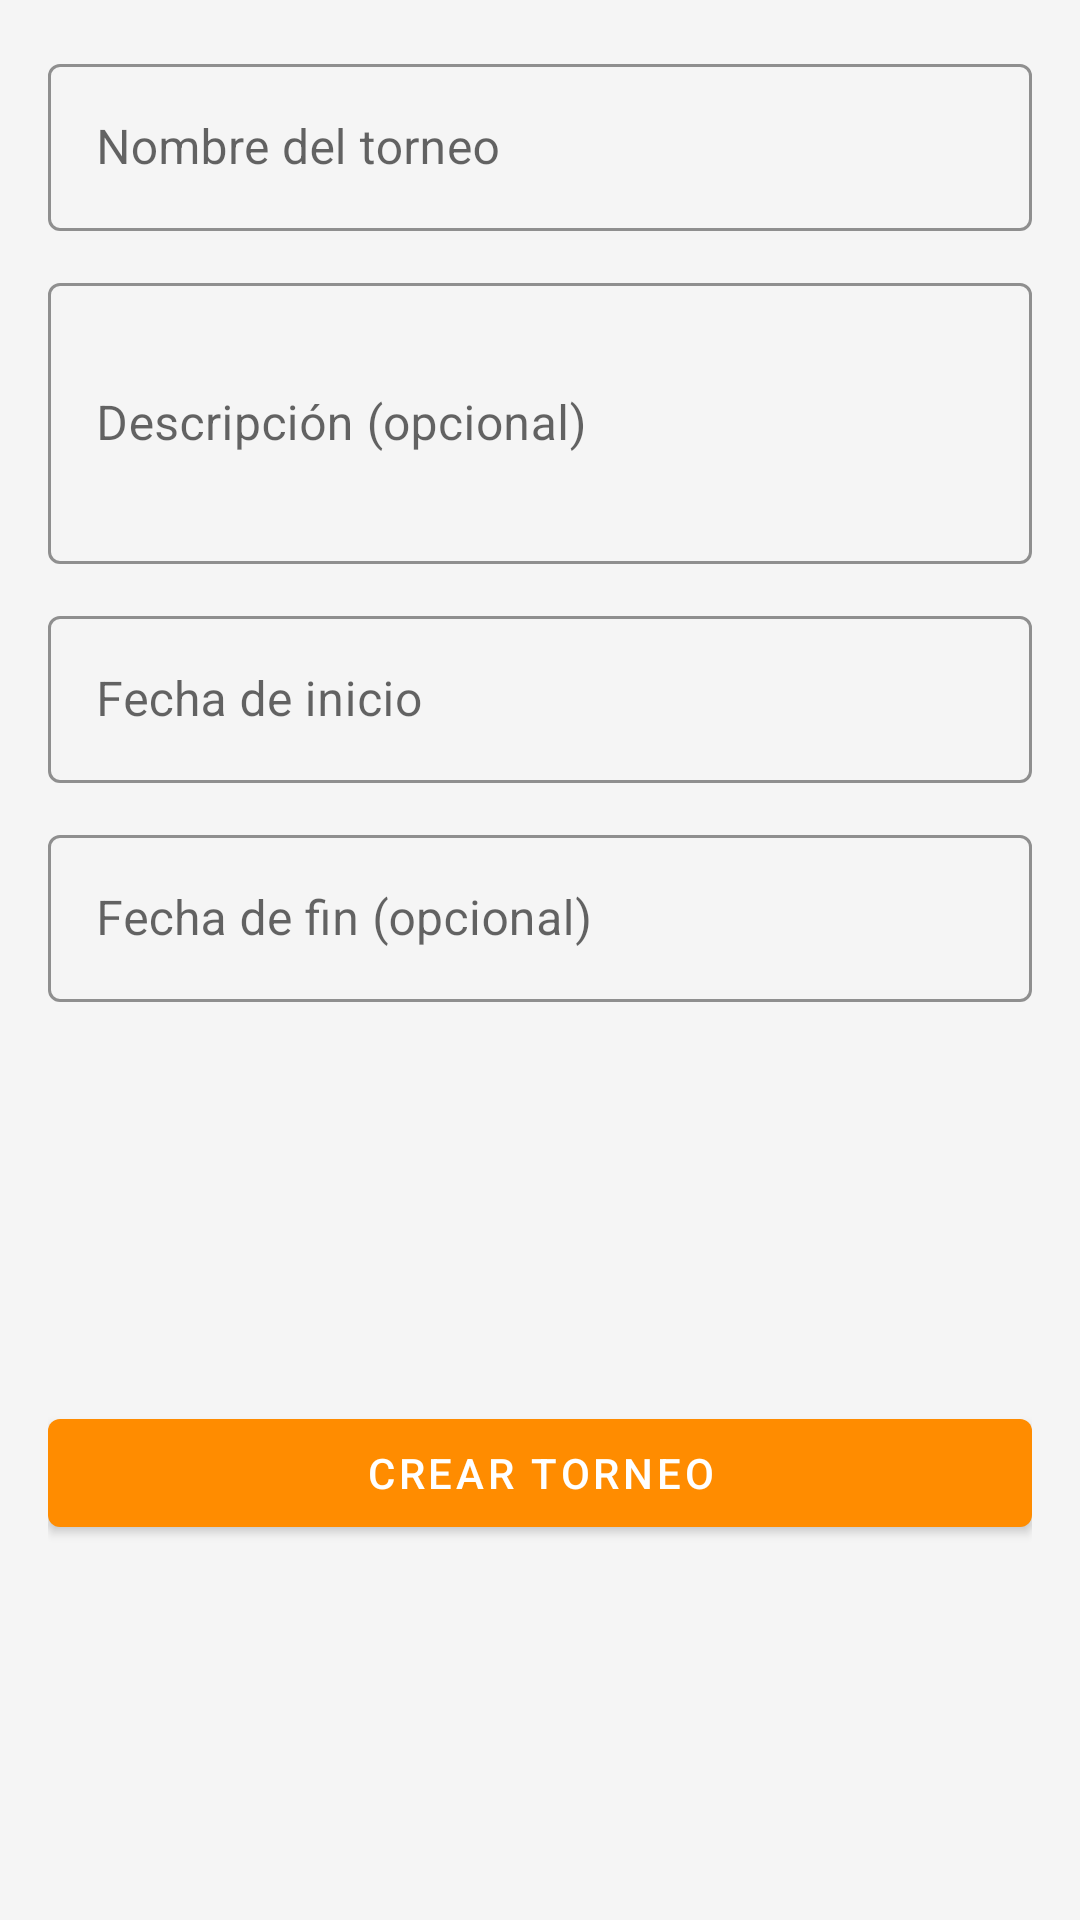

Android layout source for this screen:
<!-- AndroidManifest.xml: application theme Theme.HoopTracker -->
<!-- res/layout/fragment_tournament_create.xml -->
<?xml version="1.0" encoding="utf-8"?>
<androidx.constraintlayout.widget.ConstraintLayout xmlns:android="http://schemas.android.com/apk/res/android"
    xmlns:app="http://schemas.android.com/apk/res-auto"
    android:layout_width="match_parent"
    android:layout_height="match_parent"
    android:padding="16dp">
    

    <com.google.android.material.textfield.TextInputLayout
        android:id="@+id/inputTournamentName"
        style="@style/Widget.MaterialComponents.TextInputLayout.OutlinedBox"
        android:layout_width="0dp"
        android:layout_height="wrap_content"
        android:hint="@string/nombre_del_torneo2"
        app:boxStrokeWidth="1dp"
        app:boxStrokeWidthFocused="2dp"
        app:boxStrokeColor="?attr/colorPrimary"
        app:layout_constraintTop_toTopOf="parent"
        app:layout_constraintStart_toStartOf="parent"
        app:layout_constraintEnd_toEndOf="parent">

        <com.google.android.material.textfield.TextInputEditText
            android:id="@+id/edtTournamentName"
            android:layout_width="match_parent"
            android:layout_height="wrap_content"
            android:inputType="textCapSentences" />
    </com.google.android.material.textfield.TextInputLayout>

    <com.google.android.material.textfield.TextInputLayout
        android:id="@+id/inputTournamentDescription"
        style="@style/Widget.MaterialComponents.TextInputLayout.OutlinedBox"
        android:layout_width="0dp"
        android:layout_height="wrap_content"
        android:hint="@string/descripci_n_opcional"
        app:boxStrokeColor="?attr/colorPrimary"
        app:boxStrokeWidth="1dp"
        app:boxStrokeWidthFocused="2dp"
        app:layout_constraintTop_toBottomOf="@id/inputTournamentName"
        app:layout_constraintStart_toStartOf="parent"
        app:layout_constraintEnd_toEndOf="parent"
        android:layout_marginTop="12dp">

        <com.google.android.material.textfield.TextInputEditText
            android:id="@+id/edtTournamentDescription"
            android:layout_width="match_parent"
            android:layout_height="wrap_content"
            android:inputType="textMultiLine"
            android:minLines="3" />
    </com.google.android.material.textfield.TextInputLayout>

    <com.google.android.material.textfield.TextInputLayout
        android:id="@+id/inputTournamentStartDate"
        style="@style/Widget.MaterialComponents.TextInputLayout.OutlinedBox"
        android:layout_width="0dp"
        android:layout_height="wrap_content"
        android:hint="@string/fecha_de_inicio"
        app:boxStrokeColor="?attr/colorPrimary"
        app:boxStrokeWidth="1dp"
        app:boxStrokeWidthFocused="2dp"
        app:layout_constraintTop_toBottomOf="@id/inputTournamentDescription"
        app:layout_constraintStart_toStartOf="parent"
        app:layout_constraintEnd_toEndOf="parent"
        android:layout_marginTop="12dp">

        <com.google.android.material.textfield.TextInputEditText
            android:id="@+id/edtTournamentStartDate"
            android:layout_width="match_parent"
            android:layout_height="wrap_content"
            android:focusable="false"
            android:clickable="true"
            android:inputType="none" />
    </com.google.android.material.textfield.TextInputLayout>

    <com.google.android.material.textfield.TextInputLayout
        android:id="@+id/inputTournamentEndDate"
        style="@style/Widget.MaterialComponents.TextInputLayout.OutlinedBox"
        android:layout_width="0dp"
        android:layout_height="wrap_content"
        android:hint="@string/fecha_de_fin_opcional"
        app:boxStrokeColor="?attr/colorPrimary"
        app:boxStrokeWidth="1dp"
        app:boxStrokeWidthFocused="2dp"
        app:layout_constraintTop_toBottomOf="@id/inputTournamentStartDate"
        app:layout_constraintStart_toStartOf="parent"
        app:layout_constraintEnd_toEndOf="parent"
        android:layout_marginTop="12dp">

        <com.google.android.material.textfield.TextInputEditText
            android:id="@+id/edtTournamentEndDate"
            android:layout_width="match_parent"
            android:layout_height="wrap_content"
            android:focusable="false"
            android:clickable="true"
            android:inputType="none" />
    </com.google.android.material.textfield.TextInputLayout>

    <com.google.android.material.button.MaterialButton
        android:id="@+id/btnCreateTournament"
        android:layout_width="0dp"
        android:layout_height="wrap_content"
        android:text="@string/crear_torneo"
        android:layout_marginTop="24dp"
        android:textColor="?attr/colorOnPrimary"
        app:backgroundTint="?attr/colorPrimary"
        app:layout_constraintTop_toBottomOf="@id/inputTournamentEndDate"
        app:layout_constraintStart_toStartOf="parent"
        app:layout_constraintEnd_toEndOf="parent"
        app:layout_constraintBottom_toBottomOf="parent" />

</androidx.constraintlayout.widget.ConstraintLayout>
<!-- resources referenced by this layout -->
<resources>
  <string name="crear_torneo">Crear torneo</string>
  <string name="descripci_n_opcional">Descripción (opcional)</string>
  <string name="fecha_de_fin_opcional">Fecha de fin (opcional)</string>
  <string name="fecha_de_inicio">Fecha de inicio</string>
  <string name="nombre_del_torneo2">Nombre del torneo</string>
  <style name="Theme.HoopTracker" parent="Theme.MaterialComponents.DayNight.NoActionBar">
  
          <item name="colorPrimary">@color/orange_primary</item>
          <item name="colorPrimaryVariant">@color/orange_dark</item>
          <item name="colorOnPrimary">@color/white</item>
  
          <item name="android:windowBackground">@color/white_soft</item>
          <item name="colorSurface">@color/white_soft</item>
          <item name="colorOnSurface">@color/black</item>
  
          <item name="colorAccent">@color/orange_primary</item>
  
      </style>
  <color name="orange_primary">#FF8C00</color>
  <color name="orange_dark">#CC7000</color>
  <color name="white">#FFFFFFFF</color>
  <color name="white_soft">#FFF5F5F5</color>
  <color name="black">#FF000000</color>
</resources>
